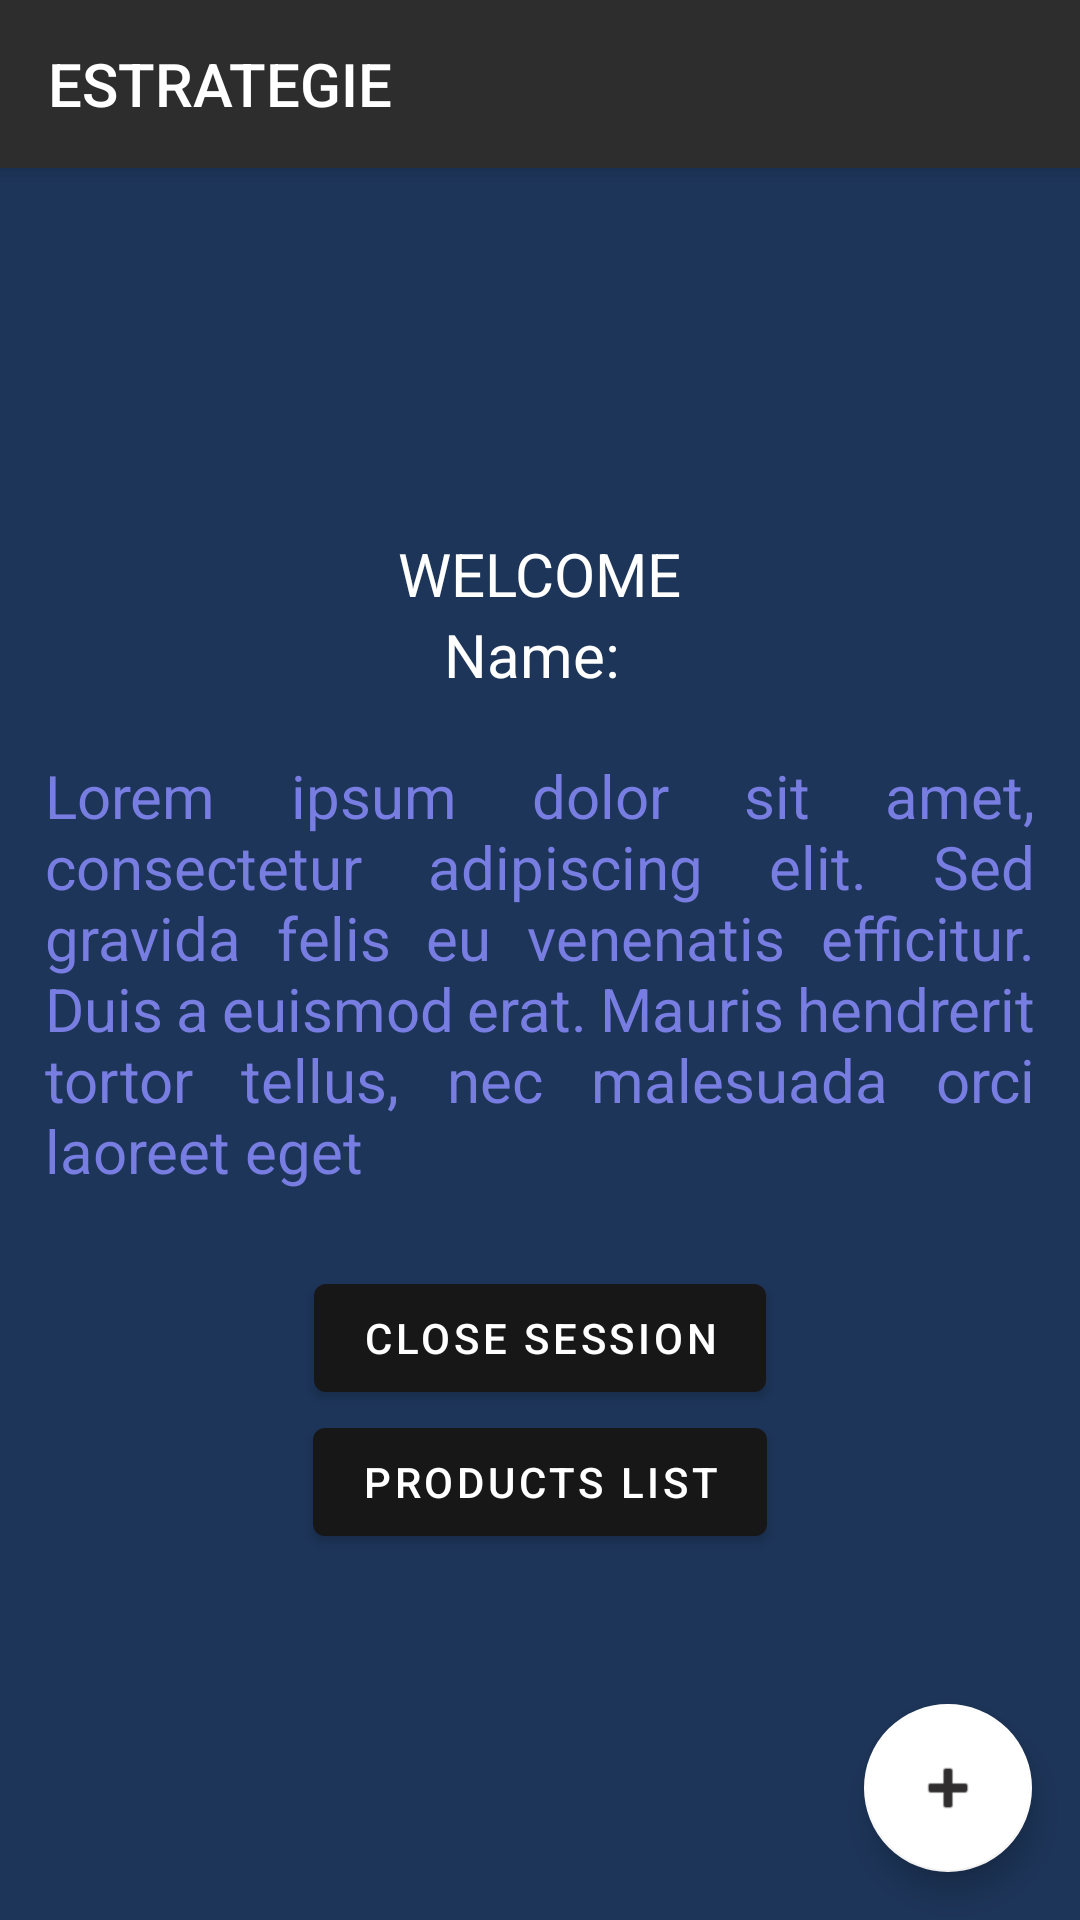

Here is an Android app screen rendered from its layout file. Give the layout XML and the strings, colors and styles it references.
<!-- AndroidManifest.xml: application theme Theme.NuevaEstrategia -->
<!-- res/layout/activity_welcome.xml -->
<?xml version="1.0" encoding="utf-8"?>
<androidx.coordinatorlayout.widget.CoordinatorLayout
    xmlns:android="http://schemas.android.com/apk/res/android"
    xmlns:app="http://schemas.android.com/apk/res-auto"
    xmlns:tools="http://schemas.android.com/tools"
    android:layout_width="match_parent"
    android:layout_height="match_parent"
    tools:context=".Welcome">

<LinearLayout
    android:layout_width="match_parent"
    android:layout_height="match_parent"
    android:background="@color/background"
    android:orientation="vertical">

    <androidx.appcompat.widget.Toolbar
        android:id="@+id/miMenu"
        android:layout_width="match_parent"
        android:layout_height="?attr/actionBarSize"
        app:titleTextColor="@color/white"
        android:background="@color/btn_gral"
        android:elevation="4dp"
        android:theme="@style/Theme.AppCompat.Light.NoActionBar"
        app:popupTheme="@style/ThemeOverlay.AppCompat.Light"
        app:title="@string/app_name"/>


    <LinearLayout
        android:layout_width="match_parent"
        android:layout_height="match_parent"
        android:layout_margin="15dp"
        android:gravity="center"
        android:orientation="vertical">


        <TextView
            android:id="@+id/textprovedor"
            android:layout_width="wrap_content"
            android:layout_height="wrap_content"
            android:autoSizeTextType="uniform"
            android:justificationMode="inter_word"
            android:text="@string/bienvenidousuario"
            android:textColor="@color/white"
            android:textSize="20sp" />

        <TextView
            android:id="@+id/textemail"
            android:layout_width="wrap_content"
            android:layout_height="wrap_content"
            android:autoSizeTextType="uniform"
            android:justificationMode="inter_word"
            android:text="@string/nombreusuario"
            android:textColor="@color/white"
            android:textSize="20sp" />

        <TextView
            android:layout_width="wrap_content"
            android:layout_height="wrap_content"
            android:text="@string/trabajo1Detail"
            android:textColor="@color/teal_700"
            android:textSize="20sp"
            android:paddingTop="20dp"
            android:layout_marginBottom="25dp"
            android:justificationMode="inter_word"/>
        
        <Button
            android:id="@+id/buttonCerrar"
            android:onClick="onlogOut"
            android:layout_width="wrap_content"
            android:layout_height="wrap_content"
            android:text="@string/cerrarsesion"/>

        <Button
            android:id="@+id/btnProductoAW"
            android:layout_width="wrap_content"
            android:layout_height="wrap_content"
            android:text="@string/listproduc"/>


    </LinearLayout>

</LinearLayout>

<com.google.android.material.floatingactionbutton.FloatingActionButton

android:id="@+id/btnFlotante"
android:layout_width="wrap_content"
android:layout_height="wrap_content"
android:layout_gravity="bottom|end"
android:layout_margin="16dp"
android:src="@android:drawable/ic_input_add"
app:backgroundTint="@color/white"/>

</androidx.coordinatorlayout.widget.CoordinatorLayout>
<!-- resources referenced by this layout -->
<resources>
  <color name="background">#1d3559</color>
  <color name="btn_gral">#2E2D2D</color>
  <color name="teal_700">#787DE1</color>
  <color name="white">#FFFFFFFF</color>
  <string name="app_name">ESTRATEGIE</string>
  <string name="bienvenidousuario">WELCOME</string>
  <string name="cerrarsesion">Close Session</string>
  <string name="listproduc">Products List</string>
  <string name="nombreusuario">"Name: "</string>
  <string name="trabajo1Detail">Lorem ipsum dolor sit amet, consectetur adipiscing elit. Sed gravida felis eu venenatis efficitur. Duis a euismod erat. Mauris hendrerit tortor tellus, nec malesuada orci laoreet eget</string>
  <style name="Theme.NuevaEstrategia" parent="Theme.MaterialComponents.DayNight.DarkActionBar">
          
          <item name="colorPrimary">@color/purple_500</item>
          <item name="colorPrimaryVariant">@color/purple_700</item>
          <item name="colorOnPrimary">@color/white</item>
          
          <item name="colorSecondary">@color/teal_200</item>
          <item name="colorSecondaryVariant">@color/teal_700</item>
          <item name="colorOnSecondary">@color/black</item>
          
          <item name="android:statusBarColor">?attr/colorPrimaryVariant</item>
          
      </style>
  <color name="purple_500">#171717</color>
  <color name="purple_700">#FF3700B3</color>
  <color name="teal_200">#B9C6E7</color>
  <color name="black">#302E2E</color>
</resources>
